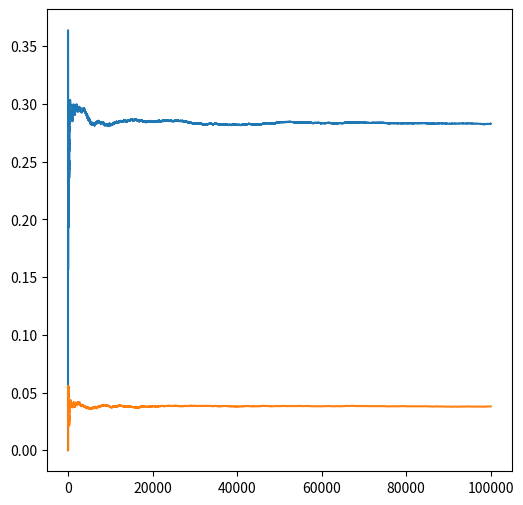

Generate this figure with matplotlib:
import numpy as np
import matplotlib.pyplot as plt
import time

plt.figure(figsize=(6, 6))
plt.gca().set_facecolor('white')

p_b = 3/4
p_bc = 1 - p_b
p_a_b = 1/20
p_a_bc = 98/100

p_b_a = (p_a_b * p_b) / (p_a_b * p_b + p_a_bc * p_bc)
p_bc_a = (p_a_bc * p_bc) / (p_a_bc * p_bc + p_a_b * p_b)
print(f"P(B|A): {p_b_a * 100}%")
print(f"P(Bc|A): {p_bc_a * 100}%")


p_ac_b = 1 - p_a_b
p_ac_bc = 1 - p_a_bc

p_b_ac = (p_ac_b * p_b) / (p_ac_b * p_b + p_ac_bc * p_bc)
p_bc_ac = (p_ac_bc * p_bc) / (p_ac_bc * p_bc + p_ac_b * p_b)
print(f"P(B|Ac): {p_b_ac * 100}%")
print(f"P(Bc|Ac): {p_bc_ac * 100}%")

nr_sim = 100000
are_bug = np.random.random(nr_sim) < p_b
prob_acceptat = np.random.random(nr_sim)
acceptat = np.where(are_bug, prob_acceptat < p_a_b, prob_acceptat < p_a_bc)

count_acceptat = acceptat.sum()
print(f"P(A): {count_acceptat / nr_sim *100}%")
count_acceptat_bug = (are_bug & acceptat).sum()
print(f"P(A intersectat cu B): {count_acceptat_bug / nr_sim *100}%")

plt.plot(acceptat.cumsum() / np.arange(1, nr_sim + 1))
plt.plot((are_bug & acceptat).cumsum() / np.arange(1, nr_sim + 1))

plt.show()
